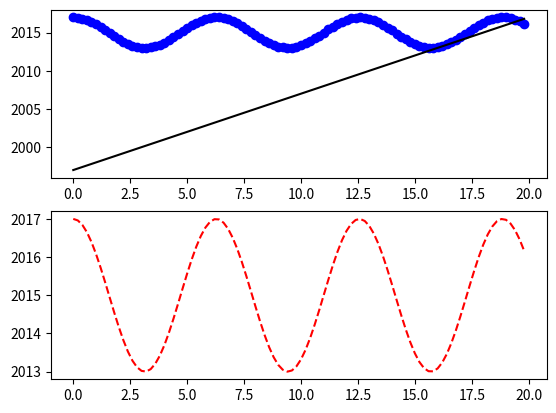

This chart was generated by the following Python code:
import numpy as np 
import matplotlib.pyplot as plt 
def f(t):
      return 2*np.cos(t) + 2015
def g(t):
      return t+1997
      
t1=np.arange(0.0,20.0,0.2)
plt.figure(1)
plt.subplot(211)
plt.plot(t1,f(t1),'bo',t1,g(t1),'k')
plt.subplot(212)
plt.plot(t1,f(t1), 'r--')

plt.savefig('g2.png')
plt.show()